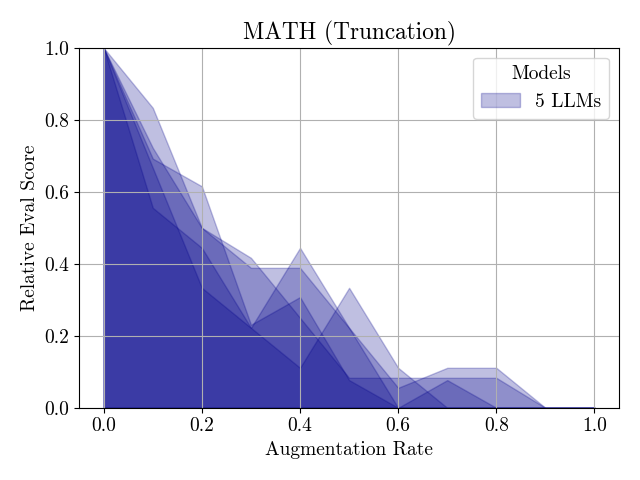

The table this chart was drawn from, first rows:
Augmentation Rate, Claude 3.5, DeepSeek V3, Gemini 2.0, Llama 3.3, GPT-4o-mini
0.0, 1.0, 1.0, 1.0, 1.0, 1.0
0.1, 0.6667, 0.5556, 0.7222, 0.6923, 0.8333
0.2, 0.3333, 0.4444, 0.5, 0.6154, 0.5
0.3, 0.2222, 0.2222, 0.3889, 0.2308, 0.4167
0.4, 0.4444, 0.1111, 0.3889, 0.3077, 0.25
0.5, 0.2222, 0.3333, 0.2222, 0.07692, 0.08333
0.6, 0.0, 0.1111, 0.05556, 0.0, 0.08333
0.7, 0.0, 0.0, 0.1111, 0.07692, 0.08333
0.8, 0.0, 0.0, 0.1111, 0.0, 0.08333
0.9, 0.0, 0.0, 0.0, 0.0, 0.0
1.0, 0.0, 0.0, 0.0, 0.0, 0.0
